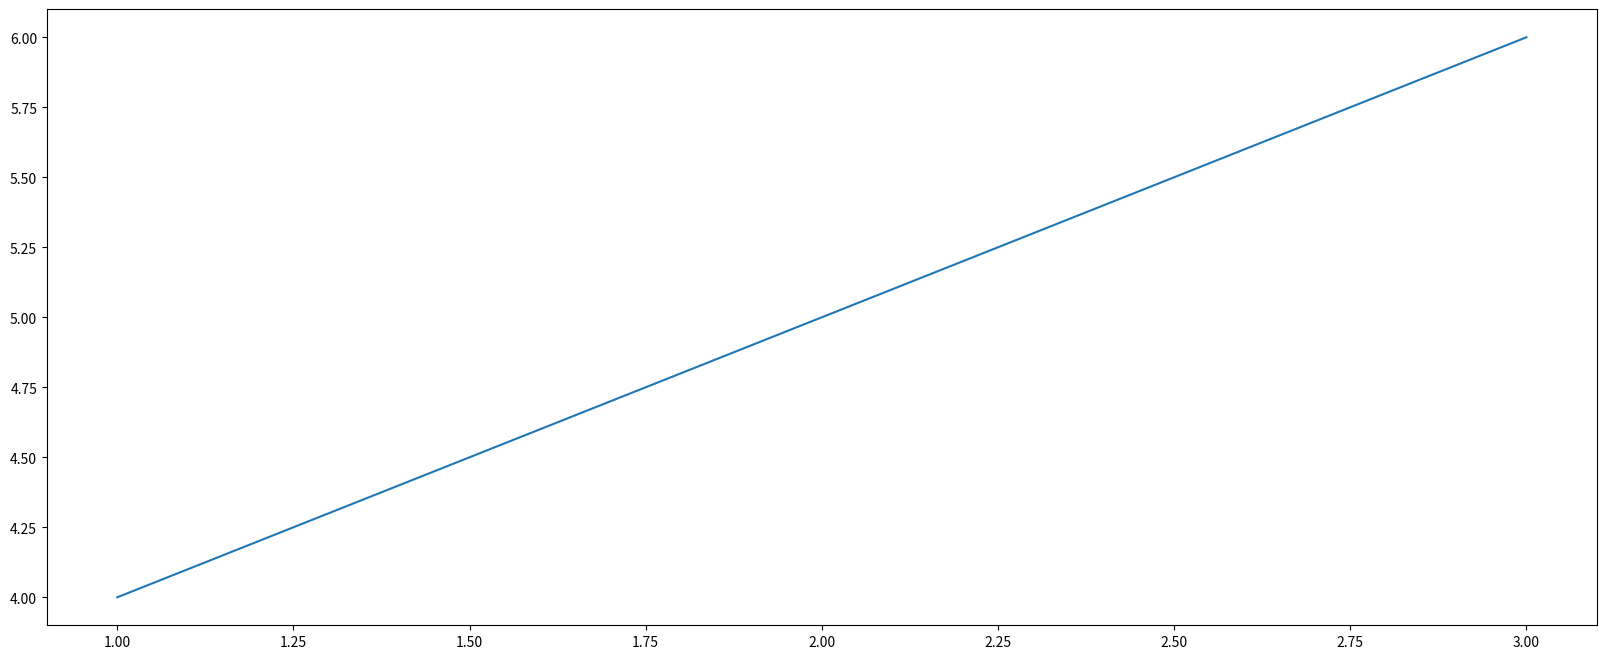

Write Python code to recreate this figure. (Note: this script raises an exception after producing the figure.)
import matplotlib.pyplot as plt

# 1.create plan

plt.figure(figsize=(20, 8), dpi=100)

# 2.draw pic
x = [1, 2, 3]
y = [4, 5, 6]

plt.plot(x, y)

# 3.show pic
plt.show()

# 4.save pic
plt.savefig("./data/test.png")
